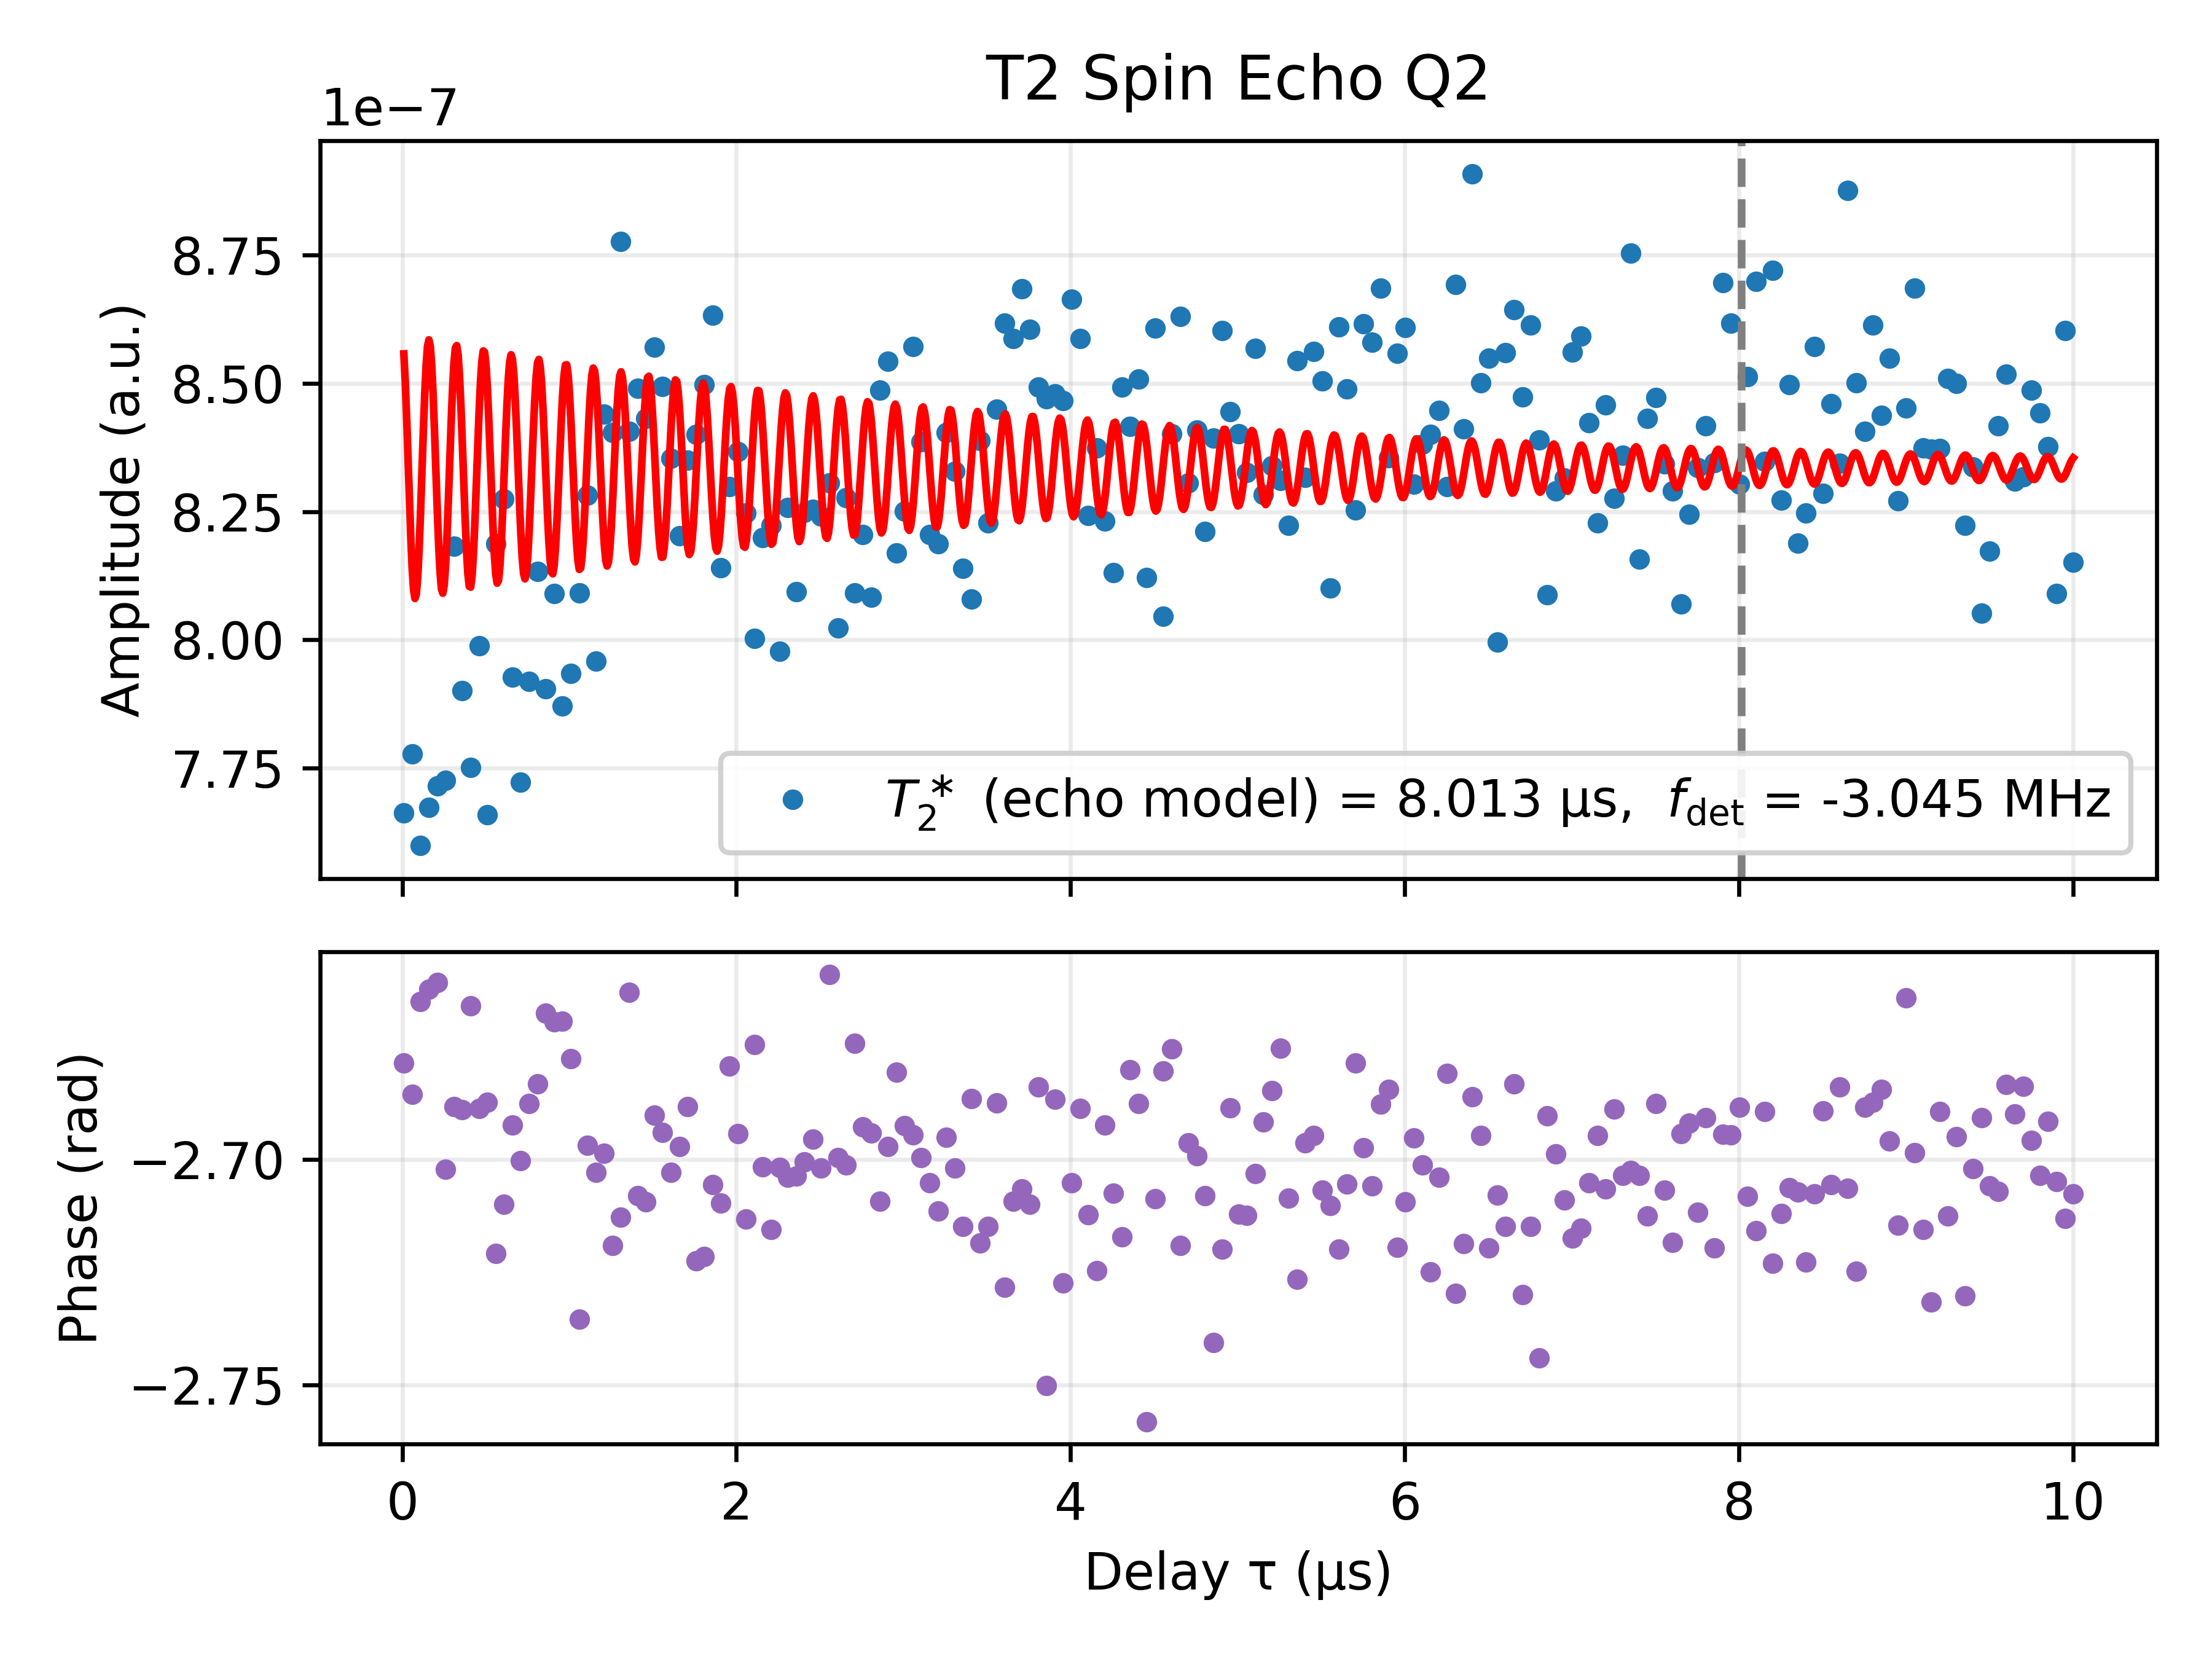

The data file committed next to this chart (first rows):
Delay_us, I, Q, Magnitude_linear, Phase_rad, Fit_on_data, A_fit, T2_echo_fit_us, fdet_fit_MHz, phi_fit, C_fit
0.01, -6.855845642447381e-07, -3.421669244737062e-07, 7.662273807000389e-07, -2.679, 8.55764271088183e-07, 2.6000607855305084e-08, 8.013, -3.045, -0.1566, 8.335099405021505e-07
0.05995, -6.982305057790649e-07, -3.4247436928571595e-07, 7.776982273466603e-07, -2.686, 8.137673836357148e-07, 2.6000607855305084e-08, 8.013, -3.045, -0.1566, 8.335099405021505e-07
0.1099, -6.752284479510083e-07, -3.4858860226372406e-07, 7.598996450522295e-07, -2.665, 8.248341648177379e-07, 2.6000607855305084e-08, 8.013, -3.045, -0.1566, 8.335099405021505e-07
0.1599, -6.808204218779018e-07, -3.5376636225929426e-07, 7.672464310195116e-07, -2.662, 8.584925157091534e-07, 2.6000607855305084e-08, 8.013, -3.045, -0.1566, 8.335099405021505e-07
0.2098, -6.840145087975924e-07, -3.5675156056082534e-07, 7.714580508415191e-07, -2.661, 8.254830221609268e-07, 2.6000607855305084e-08, 8.013, -3.045, -0.1566, 8.335099405021505e-07
0.2598, -6.991693026648277e-07, -3.2855597364944565e-07, 7.72519735417521e-07, -2.702, 8.144405298365288e-07, 2.6000607855305084e-08, 8.013, -3.045, -0.1566, 8.335099405021505e-07
0.3097, -7.355473679760184e-07, -3.582981348905421e-07, 8.181732603810084e-07, -2.688, 8.539254131341805e-07, 2.6000607855305084e-08, 8.013, -3.045, -0.1566, 8.335099405021505e-07
0.3597, -7.104805348009339e-07, -3.454733646522756e-07, 7.900217946456827e-07, -2.689, 8.38635089413445e-07, 2.6000607855305084e-08, 8.013, -3.045, -0.1566, 8.335099405021505e-07
0.4096, -6.890180905158315e-07, -3.5481930219845924e-07, 7.750113975101812e-07, -2.666, 8.10214511780265e-07, 2.6000607855305084e-08, 8.013, -3.045, -0.1566, 8.335099405021505e-07
0.4596, -7.183455665151967e-07, -3.49454924361875e-07, 7.988360890024953e-07, -2.689, 8.438864940778025e-07, 2.6000607855305084e-08, 8.013, -3.045, -0.1566, 8.335099405021505e-07
0.5095, -6.882177764621178e-07, -3.3596470985804076e-07, 7.658433221674386e-07, -2.687, 8.493829421478434e-07, 2.6000607855305084e-08, 8.013, -3.045, -0.1566, 8.335099405021505e-07
0.5595, -7.473589660229032e-07, -3.343199231133561e-07, 8.187278150187297e-07, -2.721, 8.129123945432485e-07, 2.6000607855305084e-08, 8.013, -3.045, -0.1566, 8.335099405021505e-07
0.6094, -7.51622658035678e-07, -3.461441862015964e-07, 8.274976844159646e-07, -2.71, 8.316226578387203e-07, 2.6000607855305084e-08, 8.013, -3.045, -0.1566, 8.335099405021505e-07
0.6594, -7.140363430471377e-07, -3.4420198465276565e-07, 7.926682190116065e-07, -2.692, 8.548458965957094e-07, 2.6000607855305084e-08, 8.013, -3.045, -0.1566, 8.335099405021505e-07
0.7093, -6.98282867789013e-07, -3.297662932150523e-07, 7.722336250050524e-07, -2.7, 8.212685513229787e-07, 2.6000607855305084e-08, 8.013, -3.045, -0.1566, 8.335099405021505e-07
0.7593, -7.116398872628863e-07, -3.4719090265067066e-07, 7.918161731279053e-07, -2.688, 8.20778989376913e-07, 2.6000607855305084e-08, 8.013, -3.045, -0.1566, 8.335099405021505e-07
0.8092, -7.294211072112132e-07, -3.5985877819668847e-07, 8.133593866738404e-07, -2.683, 8.538525766804385e-07, 2.6000607855305084e-08, 8.013, -3.045, -0.1566, 8.335099405021505e-07
0.8592, -7.033109952146492e-07, -3.607341786531063e-07, 7.904274183240048e-07, -2.668, 8.325007951406455e-07, 2.6000607855305084e-08, 8.013, -3.045, -0.1566, 8.335099405021505e-07
0.9091, -7.205893440074268e-07, -3.6783674955688346e-07, 8.090444221559327e-07, -2.67, 8.143343222902385e-07, 2.6000607855305084e-08, 8.013, -3.045, -0.1566, 8.335099405021505e-07
0.9591, -7.009304378231872e-07, -3.5793286710738266e-07, 7.870320298581984e-07, -2.669, 8.471505599191863e-07, 2.6000607855305084e-08, 8.013, -3.045, -0.1566, 8.335099405021505e-07
1.009, -7.096154219547759e-07, -3.549482811103422e-07, 7.934370355228204e-07, -2.678, 8.432102320594868e-07, 2.6000607855305084e-08, 8.013, -3.045, -0.1566, 8.335099405021505e-07
1.059, -7.432959598198957e-07, -3.196508042022856e-07, 8.091140343065049e-07, -2.735, 8.138028329664963e-07, 2.6000607855305084e-08, 8.013, -3.045, -0.1566, 8.335099405021505e-07
1.109, -7.476838353334638e-07, -3.562255265926697e-07, 8.282075485137665e-07, -2.697, 8.370556493290263e-07, 2.6000607855305084e-08, 8.013, -3.045, -0.1566, 8.335099405021505e-07
1.159, -7.204324504437758e-07, -3.3799029255836287e-07, 7.957765726107494e-07, -2.703, 8.503914935755005e-07, 2.6000607855305084e-08, 8.013, -3.045, -0.1566, 8.335099405021505e-07
1.209, -7.625365305150879e-07, -3.617191619032023e-07, 8.439802796617601e-07, -2.699, 8.189093562415795e-07, 2.6000607855305084e-08, 8.013, -3.045, -0.1566, 8.335099405021505e-07
1.259, -7.665592024949442e-07, -3.4455457772087626e-07, 8.404349278546771e-07, -2.719, 8.266808178660363e-07, 2.6000607855305084e-08, 8.013, -3.045, -0.1566, 8.335099405021505e-07
1.309, -7.982083927430295e-07, -3.648463533783066e-07, 8.776385929406582e-07, -2.713, 8.522583386983875e-07, 2.6000607855305084e-08, 8.013, -3.045, -0.1566, 8.335099405021505e-07
1.359, -7.462500521584844e-07, -3.87093121827316e-07, 8.406724839749175e-07, -2.663, 8.277965375158588e-07, 2.6000607855305084e-08, 8.013, -3.045, -0.1566, 8.335099405021505e-07
1.409, -7.705123258182401e-07, -3.5661944039913194e-07, 8.490386737413225e-07, -2.708, 8.189942128091963e-07, 2.6000607855305084e-08, 8.013, -3.045, -0.1566, 8.335099405021505e-07
1.459, -7.656416361821276e-07, -3.5308422760759004e-07, 8.43134382433129e-07, -2.709, 8.48663340796128e-07, 2.6000607855305084e-08, 8.013, -3.045, -0.1566, 8.335099405021505e-07
1.508, -7.712697457073567e-07, -3.738204525671792e-07, 8.570873650923932e-07, -2.69, 8.376666282274682e-07, 2.6000607855305084e-08, 8.013, -3.045, -0.1566, 8.335099405021505e-07
1.558, -7.657466501709862e-07, -3.675357473844289e-07, 8.493823978947983e-07, -2.694, 8.159862051903376e-07, 2.6000607855305084e-08, 8.013, -3.045, -0.1566, 8.335099405021505e-07
1.608, -7.563218137388812e-07, -3.5480376568242054e-07, 8.354091201798655e-07, -2.703, 8.410216625554183e-07, 2.6000607855305084e-08, 8.013, -3.045, -0.1566, 8.335099405021505e-07
1.658, -7.40614174375236e-07, -3.526853664324363e-07, 8.203025801380211e-07, -2.697, 8.456442342724154e-07, 2.6000607855305084e-08, 8.013, -3.045, -0.1566, 8.335099405021505e-07
1.708, -7.507069159396107e-07, -3.6568151941184434e-07, 8.350352371480601e-07, -2.688, 8.181743049719669e-07, 2.6000607855305084e-08, 8.013, -3.045, -0.1566, 8.335099405021505e-07
1.758, -7.673533471506367e-07, -3.4176164169928063e-07, 8.400191540198788e-07, -2.723, 8.317963204602255e-07, 2.6000607855305084e-08, 8.013, -3.045, -0.1566, 8.335099405021505e-07
1.808, -7.758803716775522e-07, -3.4644323642424054e-07, 8.497136383621244e-07, -2.722, 8.495989454593785e-07, 2.6000607855305084e-08, 8.013, -3.045, -0.1566, 8.335099405021505e-07
1.858, -7.825593735031844e-07, -3.6454920125524573e-07, 8.633048668885947e-07, -2.706, 8.245622672884743e-07, 2.6000607855305084e-08, 8.013, -3.045, -0.1566, 8.335099405021505e-07
1.908, -7.393431666516971e-07, -3.4075576202173415e-07, 8.140901715569178e-07, -2.71, 8.237228042740217e-07, 2.6000607855305084e-08, 8.013, -3.045, -0.1566, 8.335099405021505e-07
1.958, -7.428029124210033e-07, -3.7004455251777466e-07, 8.298729647055655e-07, -2.679, 8.486969902322982e-07, 2.6000607855305084e-08, 8.013, -3.045, -0.1566, 8.335099405021505e-07
2.008, -7.543964559445357e-07, -3.618690442156564e-07, 8.366978056044061e-07, -2.694, 8.330322742315538e-07, 2.6000607855305084e-08, 8.013, -3.045, -0.1566, 8.335099405021505e-07
2.058, -7.501956728875683e-07, -3.425658169674426e-07, 8.247089708338346e-07, -2.713, 8.190121589145479e-07, 2.6000607855305084e-08, 8.013, -3.045, -0.1566, 8.335099405021505e-07
2.108, -7.145835207265335e-07, -3.6029159810699385e-07, 8.002747301773434e-07, -2.675, 8.435446951058814e-07, 2.6000607855305084e-08, 8.013, -3.045, -0.1566, 8.335099405021505e-07
2.158, -7.418638473320886e-07, -3.4915457355144856e-07, 8.199212670801157e-07, -2.702, 8.410275416295216e-07, 2.6000607855305084e-08, 8.013, -3.045, -0.1566, 8.335099405021505e-07
2.208, -7.48832629482967e-07, -3.398127838431898e-07, 8.223278148291186e-07, -2.716, 8.18760522535112e-07, 2.6000607855305084e-08, 8.013, -3.045, -0.1566, 8.335099405021505e-07
2.258, -7.217998363290764e-07, -3.3964351613420796e-07, 7.977171941087202e-07, -2.702, 8.359124055561174e-07, 2.6000607855305084e-08, 8.013, -3.045, -0.1566, 8.335099405021505e-07
2.308, -7.479368048365692e-07, -3.4993267797382105e-07, 8.257495644219657e-07, -2.704, 8.463104584051199e-07, 2.6000607855305084e-08, 8.013, -3.045, -0.1566, 8.335099405021505e-07
2.358, -7.330549713212579e-07, -3.4318260311907017e-07, 8.094095935077564e-07, -2.704, 8.227180184013375e-07, 2.6000607855305084e-08, 8.013, -3.045, -0.1566, 8.335099405021505e-07
2.408, -7.458616251500469e-07, -3.5209248687952284e-07, 8.247900843175044e-07, -2.701, 8.281475530796863e-07, 2.6000607855305084e-08, 8.013, -3.045, -0.1566, 8.335099405021505e-07
2.458, -7.446182956370843e-07, -3.560703586547085e-07, 8.253741615231053e-07, -2.696, 8.475753919195207e-07, 2.6000607855305084e-08, 8.013, -3.045, -0.1566, 8.335099405021505e-07
2.508, -7.45733390911027e-07, -3.5074781611635523e-07, 8.241009166540534e-07, -2.702, 8.294567690897049e-07, 2.6000607855305084e-08, 8.013, -3.045, -0.1566, 8.335099405021505e-07
2.557, -7.357531342886838e-07, -3.8543998080032196e-07, 8.306001766283068e-07, -2.659, 8.224660478358686e-07, 2.6000607855305084e-08, 8.013, -3.045, -0.1566, 8.335099405021505e-07
2.607, -7.251817129771329e-07, -3.4314855393488444e-07, 8.022714296944962e-07, -2.7, 8.447525075898854e-07, 2.6000607855305084e-08, 8.013, -3.045, -0.1566, 8.335099405021505e-07
2.657, -7.487294754632166e-07, -3.5270535067089796e-07, 8.276453901395843e-07, -2.701, 8.368615260402303e-07, 2.6000607855305084e-08, 8.013, -3.045, -0.1566, 8.335099405021505e-07
2.707, -7.223426266660194e-07, -3.6445753841445315e-07, 8.090785917362336e-07, -2.674, 8.203321147418282e-07, 2.6000607855305084e-08, 8.013, -3.045, -0.1566, 8.335099405021505e-07
2.757, -7.392787325574973e-07, -3.5602355607610026e-07, 8.205399544768625e-07, -2.693, 8.389385433108286e-07, 2.6000607855305084e-08, 8.013, -3.045, -0.1566, 8.335099405021505e-07
2.807, -7.287559070854848e-07, -3.4968035285962314e-07, 8.083078134522878e-07, -2.694, 8.427802516231519e-07, 2.6000607855305084e-08, 8.013, -3.045, -0.1566, 8.335099405021505e-07
2.857, -7.706077297987605e-07, -3.5551616597555956e-07, 8.48662487385628e-07, -2.709, 8.220964159700613e-07, 2.6000607855305084e-08, 8.013, -3.045, -0.1566, 8.335099405021505e-07
2.907, -7.713866830877365e-07, -3.672888308322595e-07, 8.54364383679018e-07, -2.697, 8.320010957234849e-07, 2.6000607855305084e-08, 8.013, -3.045, -0.1566, 8.335099405021505e-07
2.957, -7.316991728681653e-07, -3.6331740391351715e-07, 8.16935257876911e-07, -2.681, 8.456382646803562e-07, 2.6000607855305084e-08, 8.013, -3.045, -0.1566, 8.335099405021505e-07
... 141 more rows
